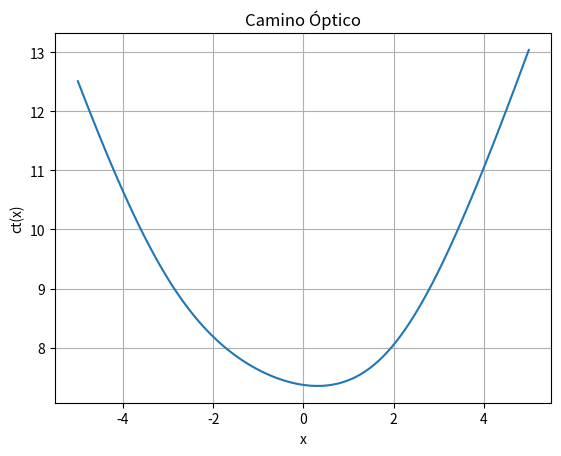

This chart was generated by the following Python code:
import numpy as np
import matplotlib.pyplot as plt

def ct(x, T=(-3, 2), R=(2, -2), n0=1.00, n1=1.33):
    p1 = n0 * np.sqrt((x - T[0])**2 + T[1]**2)
    p2 = n1 * np.sqrt((x - R[0])**2 + R[1]**2)
    return p1 + p2

x = np.linspace(-5, 5, 100)
plt.plot(x, ct(x))
plt.xlabel('x')
plt.ylabel('ct(x)')
plt.title('Camino Óptico')
plt.grid(True)
plt.show()

print('Cualitativamente, se identifica el lugar donde se minimiza el tiempo de viaje del pulso como x = 0 aproximadamente')

def d1(f, x, h=0.01):
    return (f(x + h) - f(x - h)) / (2 * h)

def d2(df, x, h=0.01):
    return (df(x + h) - df(x - h)) / (2 * h)

def newton_raphson(f, df, xn, itmax=1000, precision=1e-6):
    error = 1
    it = 1
    while error > precision and it < itmax:
        try:
            xn1 = xn - (f(xn) / df(xn))
        except ZeroDivisionError:
            return False
        error = np.abs(xn1 - xn)
        xn = xn1
        it += 1
    if it == itmax:
        return False
    else:
        return xn

def get_roots(f, df, X, tol=7):
    roots = np.array([])
    for i in X:
        root = newton_raphson(f, df, i)
        if root is not False:
            root = round(root, tol)
            if root not in roots:
                roots = np.append(roots, root)
    return np.sort(roots)

def ct_func(x):
    return ct(np.array([x]))[0]

def d1_ct(x):
    return d1(ct_func, x)

def d2_ct(x):
    return d2(d1_ct, x)

x = np.linspace(-1, 1, 20)
min = get_roots(d1_ct, d2_ct, x)
print("Mínimos encontrados:", min)

def incidencia(min,T=(-3, 2), R=(2, -2)):
    xT = min-T[0]
    yT = min-T[1]
    xR = min-R[0]
    yR = min-R[1]
    
    alpha1 = np.arctan(yT/xT)
    alpha2 = np.arctan(yR/xR)
    
    return alpha1, alpha2

print(incidencia(min))    

def ley_de_snell(a0, a1, n0=1.00, n1=1.33):
  if (n0/n1) == (np.sin(a0)/np.sin(a1)):
        return True
  else:
        return False

if ley_de_snell(incidencia(min)[0], incidencia(min)[1]):
    print('Se cumple la ley de Snell')
else:
    print('No se cumple la ley de Snell')
